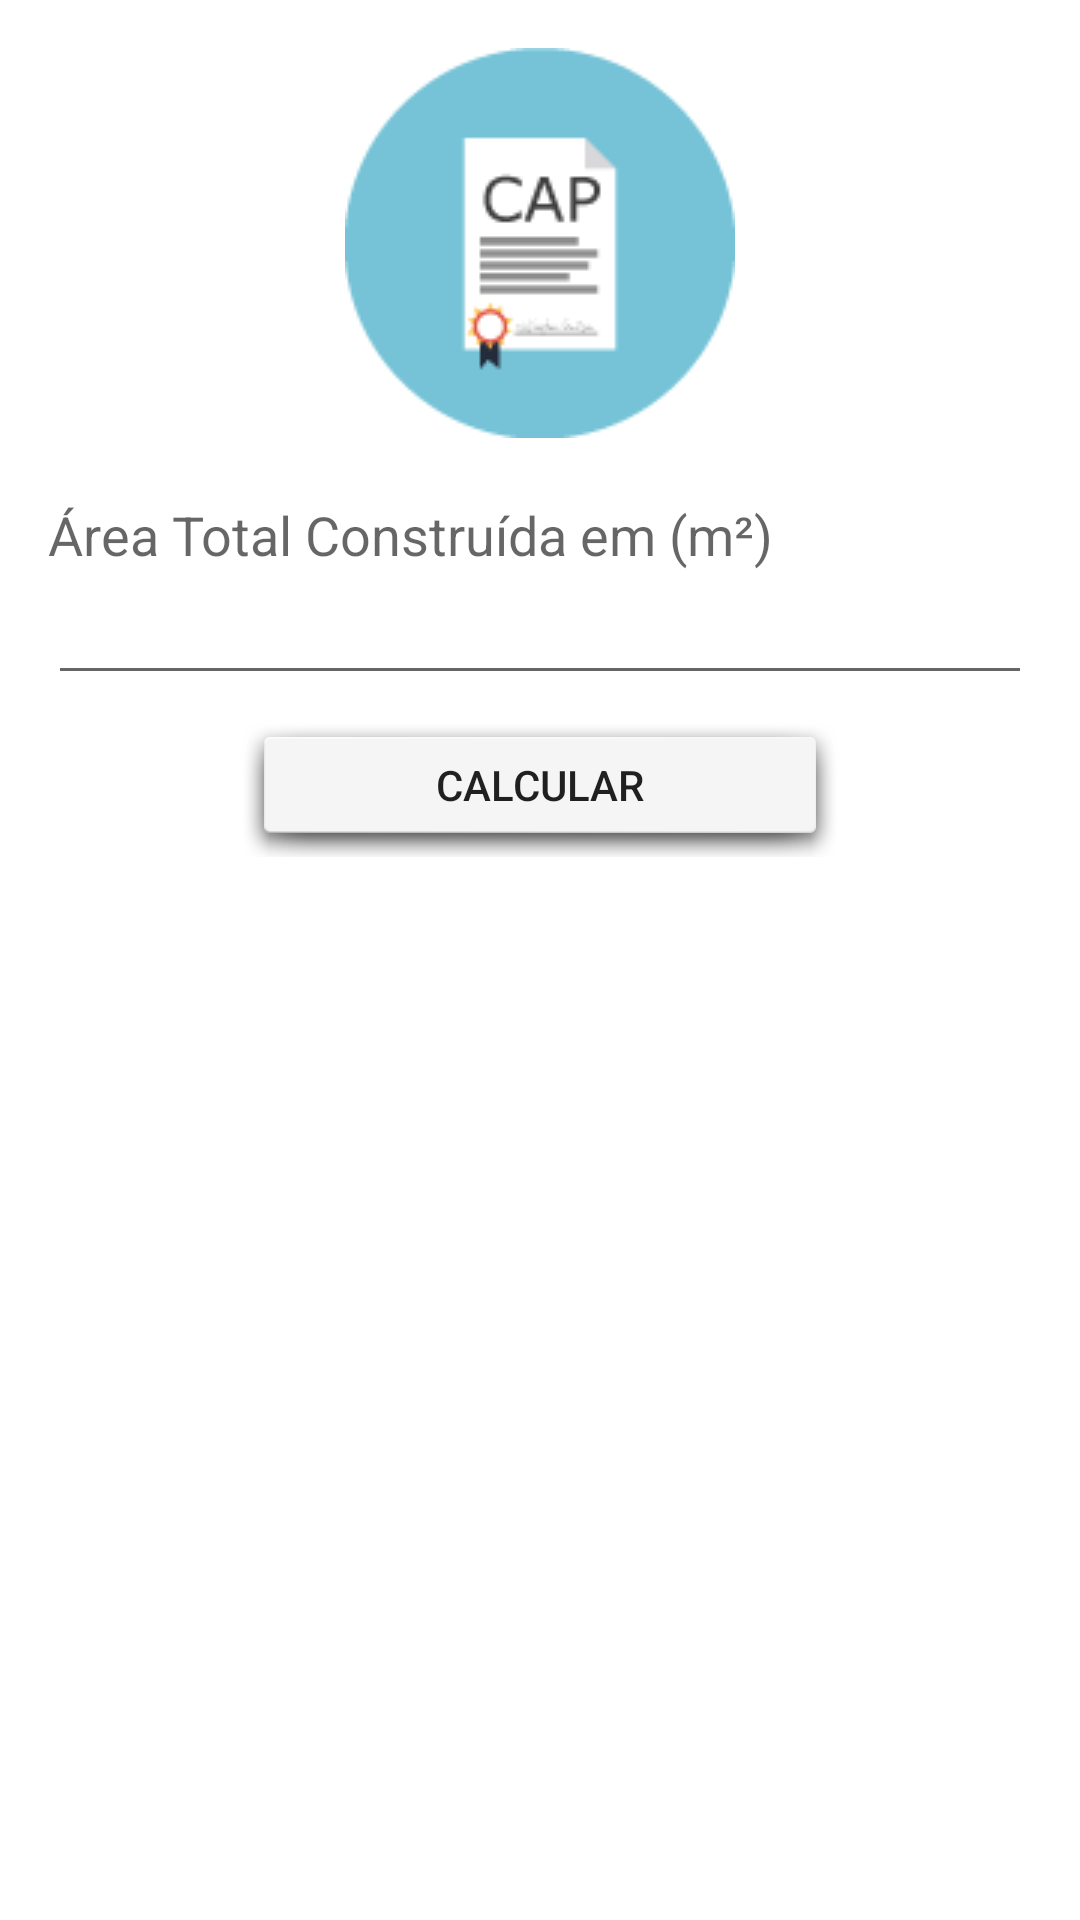

Produce the Android XML layout that renders to this screen, including the resource entries it uses.
<!-- AndroidManifest.xml: fallback theme Theme.MaterialComponents.DayNight.NoActionBar -->
<!-- res/layout/activity_cap.xml -->
<?xml version="1.0" encoding="utf-8"?>
<LinearLayout xmlns:android="http://schemas.android.com/apk/res/android"
    android:orientation="vertical"
    android:layout_width="match_parent"
    android:layout_height="match_parent"
    android:gravity="center_vertical"
    android:padding="16dp">

    <ImageView
        android:layout_width="130dp"
        android:layout_height="130dp"
        android:id="@+id/certificado_cap"
        android:layout_gravity="center"
        android:src="@drawable/certificado_cap" />


    <LinearLayout
        android:layout_width="match_parent"
        android:layout_height="match_parent"
        android:layout_marginTop="20dp"
        android:orientation="vertical">

        <TextView
            android:text="@string/atc"
            android:textAppearance="?android:attr/textAppearanceMedium"
            android:layout_width="match_parent"
            android:layout_height="wrap_content"
            android:fontFamily="roboto"
            android:id="@+id/valoratc"/>

        <EditText
            android:layout_width="match_parent"
            android:layout_height="wrap_content"
            android:inputType="numberDecimal"
            android:id="@+id/edit_atc" />

        <Button
            android:text="@string/calcular"
            android:layout_width="200dp"
            android:layout_height="wrap_content"
            android:layout_marginTop="6dp"
            android:layout_gravity="center"
            android:background="@android:drawable/dialog_holo_light_frame"
            android:id="@+id/btn_calcular" />


    </LinearLayout>




</LinearLayout>
<!-- resources referenced by this layout -->
<resources>
  <!-- drawable certificado_cap: png bitmap (drawable, 3274 bytes) -->
  <string name="atc">Área Total Construída em (m²)</string>
  <string name="calcular">Calcular</string>
</resources>
